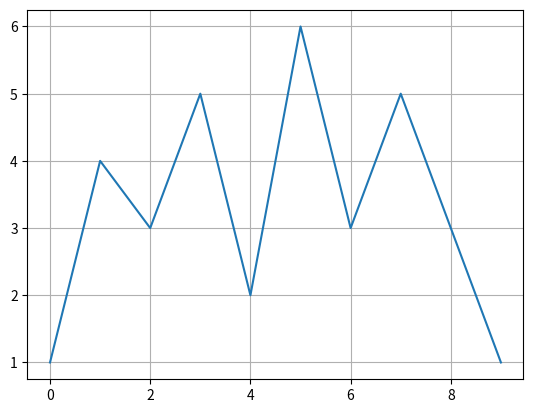

Generate this figure with matplotlib:
# import numpy as np
# arr = np.arange(30).reshape((6, 5))
# print(arr)
# sum_mat = np.sum(arr, axis=1, keepdims=True)
# print(sum_mat)
# arr = np.arange(5).reshape((1, 5))
# print(np.sum(arr, axis=1, keepdims=True))
# print("------")
# X = np.arange(6).reshape((3,2))
# print(X)
# W = np.array([0.2, 0.5, 0.6]).reshape((1, -1))
# b = np.array([3])
# def sigmoid(x):
#     # Return sigmoid of an input
#     return np.exp(x)/(1 + np.exp(x))
# ans = sigmoid(np.matmul(W,X) + b)
# print(ans)
# print('-------')
import matplotlib.pyplot as plt
import numpy as np

a = np.array([1,4,3,5,2,6,3,5,3,1])
plt.plot(a)
plt.grid('on')
plt.show()
print(np.arange(10))